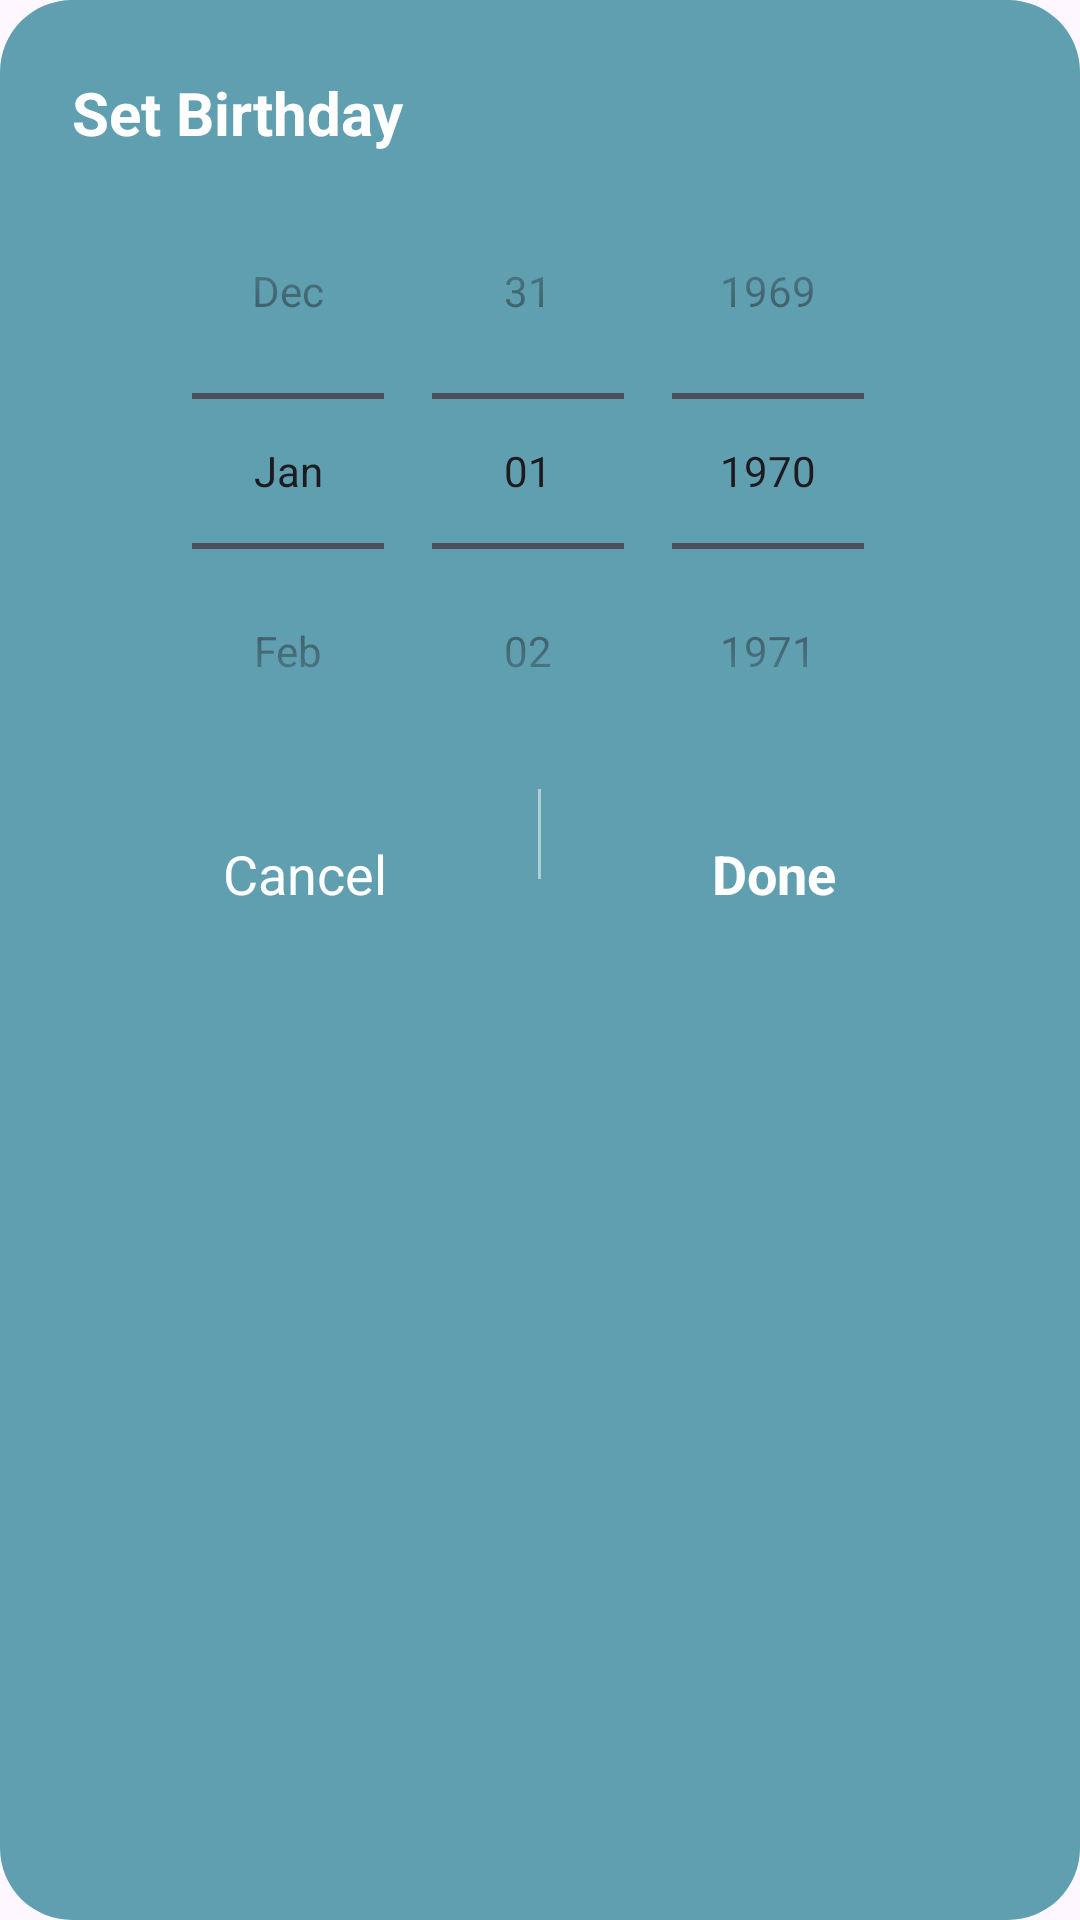

Here is an Android app screen rendered from its layout file. Give the layout XML and the strings, colors and styles it references.
<!-- AndroidManifest.xml: application theme Theme.FitnessApp -->
<!-- res/layout/dialog_birthday_picker.xml -->
<?xml version="1.0" encoding="utf-8"?>
<LinearLayout xmlns:android="http://schemas.android.com/apk/res/android"
    android:layout_width="match_parent"
    android:layout_height="wrap_content"
    android:orientation="vertical"
    android:background="@drawable/bg_picker"
    android:padding="24dp">

    <TextView
        android:layout_width="wrap_content"
        android:layout_height="wrap_content"
        android:text="Set Birthday"
        android:textColor="#FFFFFF"
        android:textSize="20sp"
        android:textStyle="bold"/>

    <DatePicker
        android:id="@+id/datePicker"
        android:layout_width="match_parent"
        android:layout_height="wrap_content"
        android:calendarViewShown="false"
        android:datePickerMode="spinner" />

    <LinearLayout
        android:layout_width="match_parent"
        android:layout_height="wrap_content"
        android:orientation="horizontal">

        <TextView
            android:id="@+id/btnCancel"
            android:layout_width="0dp"
            android:layout_height="wrap_content"
            android:layout_weight="1"
            android:gravity="center"
            android:padding="16dp"
            android:text="Cancel"
            android:textColor="#FFFFFF"
            android:textSize="18sp"/>

        <View
            android:layout_width="1dp"
            android:layout_height="30dp"
            android:background="#80FFFFFF"/>

        <TextView
            android:id="@+id/btnDone"
            android:layout_width="0dp"
            android:layout_height="wrap_content"
            android:layout_weight="1"
            android:gravity="center"
            android:padding="16dp"
            android:text="Done"
            android:textColor="#FFFFFF"
            android:textSize="18sp"
            android:textStyle="bold"/>
    </LinearLayout>

</LinearLayout>
<!-- resources referenced by this layout -->
<resources>
  <!-- drawable bg_picker (drawable) -->
  <?xml version="1.0" encoding="utf-8"?>
  <shape xmlns:android="http://schemas.android.com/apk/res/android">
  
      <solid android:color="#5F9FB0"/>
  
      <corners android:radius="24dp"/>
  
  </shape>
  <style name="Theme.FitnessApp" parent="Theme.Material3.Light.NoActionBar" />
</resources>
